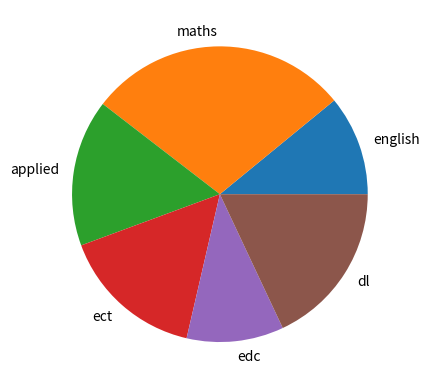

This chart was generated by the following Python code:
import numpy as np
import pandas as pd
import matplotlib.pyplot as plt
data=[34,89,50,49,33,56]
subject=['english','maths','applied','ect','edc','dl']
plt.pie(data,labels=subject)
plt.show()